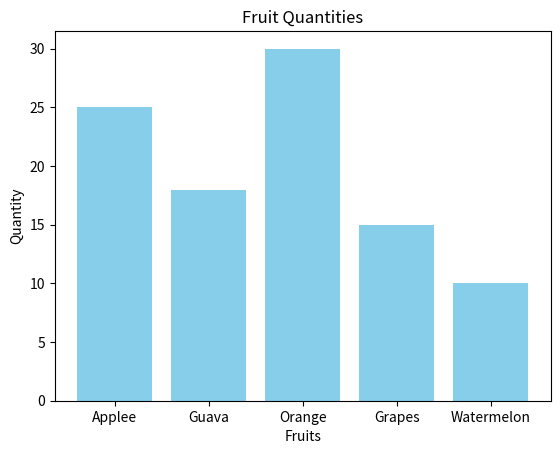

Python code for this plot:
import matplotlib.pyplot as plt

# List of fruits
fruits = ['Applee', 'Guava', 'Orange', 'Grapes', 'Watermelon']

# Corresponding quantities or counts
quantities = [25, 18, 30, 15, 10]

# Create a bar chart
plt.bar(fruits, quantities, color='skyblue')

# Add labels and title
plt.xlabel('Fruits')
plt.ylabel('Quantity')
plt.title('Fruit Quantities')

# Display the bar chart
plt.show()

# Save the graph as an image file (e.g., PNG)
plt.savefig('fruits.png')
